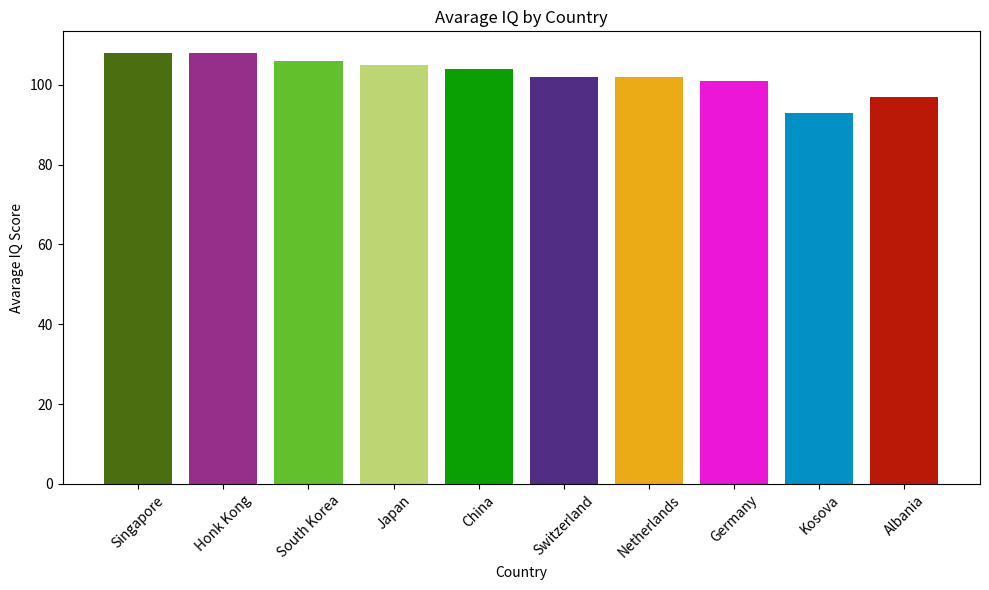

This chart was generated by the following Python code:
import matplotlib.pyplot as plt

#Example data: Avarage IQ score by country

countries = ['Singapore', 'Honk Kong', 'South Korea', 'Japan', 'China', 'Switzerland','Netherlands','Germany', 'Kosova', 'Albania']
iq_scores = [108, 108, 106, 105, 104, 102, 102, 101, 93, 97]
colors = ["#4a6e10",'#952f8a','#61c02b','#bdd572','#0a9f03','#512d83','#ebab16','#eb16d8','#0390c5','#b91906']

#Create the bar chart
plt.figure(figsize=(10,6))
plt.bar(countries, iq_scores, color=colors)

plt.title("Avarage IQ by Country")
plt.xlabel("Country")
plt.ylabel("Avarage IQ Score")

plt.xticks(rotation = 45)

plt.tight_layout()
plt.show()